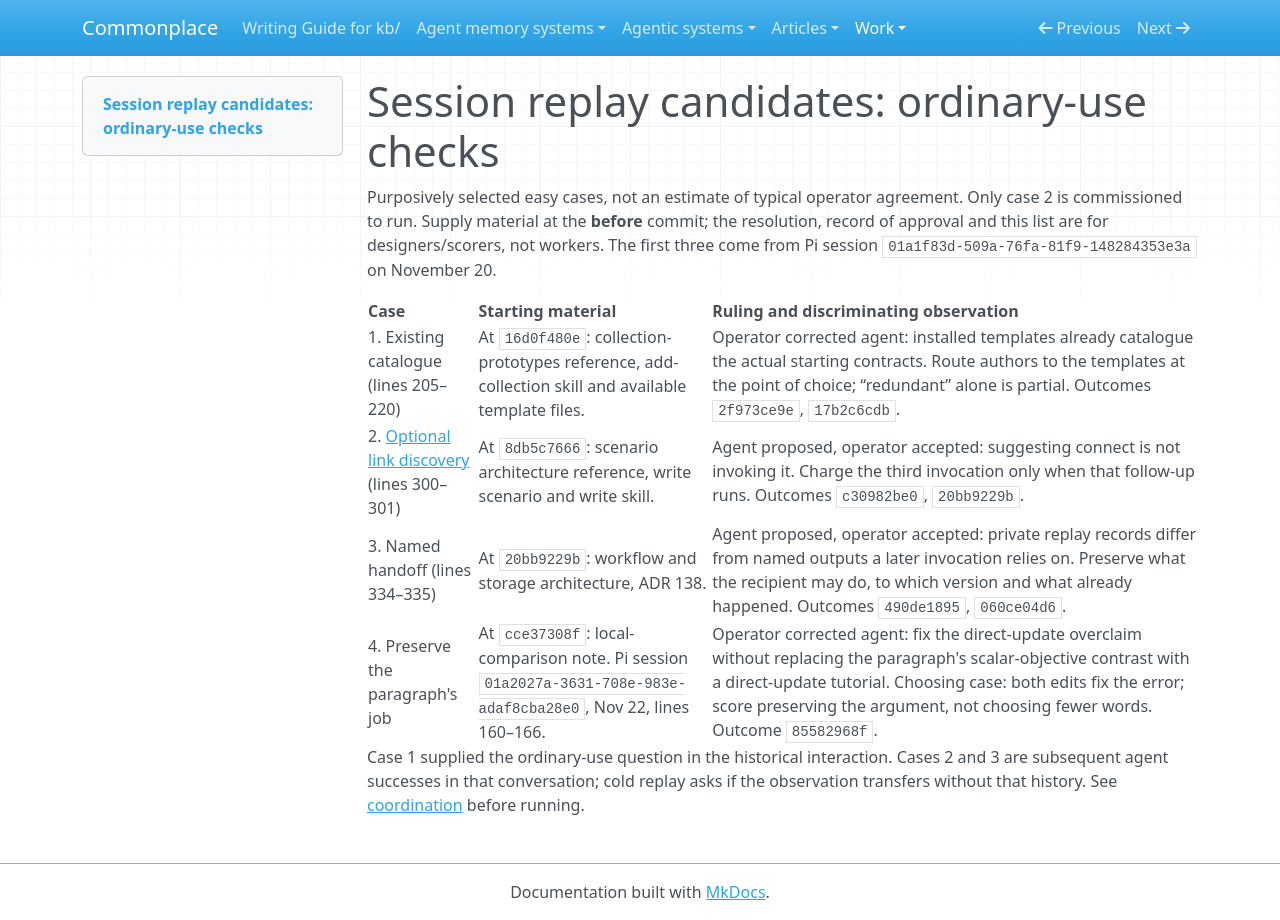

repository: zby/commonplace · page: work/replaying-operator-rulings/session-replay-candidates/index.html · generator: mkdocs

# Session replay candidates: ordinary-use checks

Purposively selected easy cases, not an estimate of typical operator agreement. Only case 2 is commissioned to run. Supply material at the **before** commit; the resolution, record of approval and this list are for designers/scorers, not workers. The first three come from Pi session `01a1f83d-509a-76fa-81f9-148284353e3a` on November 20.

| Case | Starting material | Ruling and discriminating observation |
|---|---|---|
| 1. Existing catalogue (lines 205–220) | At `16d0f480e`: collection-prototypes reference, add-collection skill and available template files. | Operator corrected agent: installed templates already catalogue the actual starting contracts. Route authors to the templates at the point of choice; “redundant” alone is partial. Outcomes `2f973ce9e`, `17b2c6cdb`. |
| 2. [Optional link discovery](./case-2-optional-connect/design.md) (lines 300–301) | At `8db5c7666`: scenario architecture reference, write scenario and write skill. | Agent proposed, operator accepted: suggesting connect is not invoking it. Charge the third invocation only when that follow-up runs. Outcomes `c30982be0`, `20bb9229b`. |
| 3. Named handoff (lines 334–335) | At `20bb9229b`: workflow and storage architecture, ADR 138. | Agent proposed, operator accepted: private replay records differ from named outputs a later invocation relies on. Preserve what the recipient may do, to which version and what already happened. Outcomes `490de1895`, `060ce04d6`. |
| 4. Preserve the paragraph's job | At `cce37308f`: local-comparison note. Pi session `01a2027a-3631-708e-983e-adaf8cba28e0`, Nov 22, lines 160–166. | Operator corrected agent: fix the direct-update overclaim without replacing the paragraph's scalar-objective contrast with a direct-update tutorial. Choosing case: both edits fix the error; score preserving the argument, not choosing fewer words. Outcome `85582968f`. |

Case 1 supplied the ordinary-use question in the historical interaction. Cases 2 and 3 are subsequent agent successes in that conversation; cold replay asks if the observation transfers without that history. See [coordination](./COORDINATION.md) before running.
